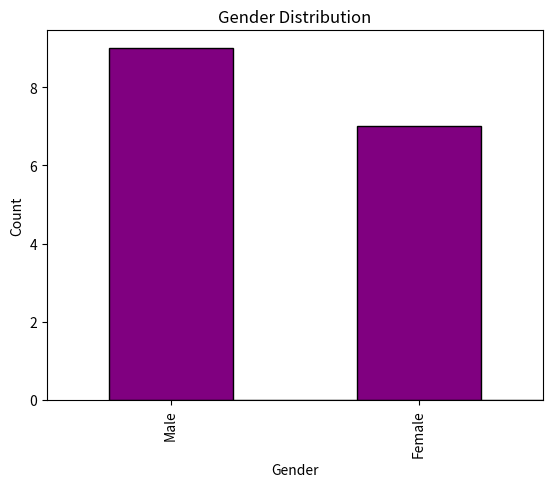

This figure's Python source:
import pandas as pd
import matplotlib.pyplot as plt
#create a simple dataset with age and gender 
data={'Age':[25,30,22,40,35,28,22,22,33,27,29,30,42,38,36,44],
      'Gender':['Male','Female','Female','Male','Female','Male',
                'Female','Male','Female','Male','Male','Female',
                'Male','Male','Male','Female']
}
df=pd.DataFrame(data)
print(df)

plt.hist(df['Age'], bins=range(0,101,10),
         color='skyblue', edgecolor='black')
plt.xticks(range(0,101,10))
plt.xlabel('Age')
plt.ylabel('Count')
plt.title('Age Distribution')
plt.show()

gender_counts=df['Gender'].value_counts()
gender_counts.plot(kind='bar',color='purple',edgecolor='black')
plt.xlabel('Gender')
plt.ylabel('Count')
plt.title('Gender Distribution')
plt.show()